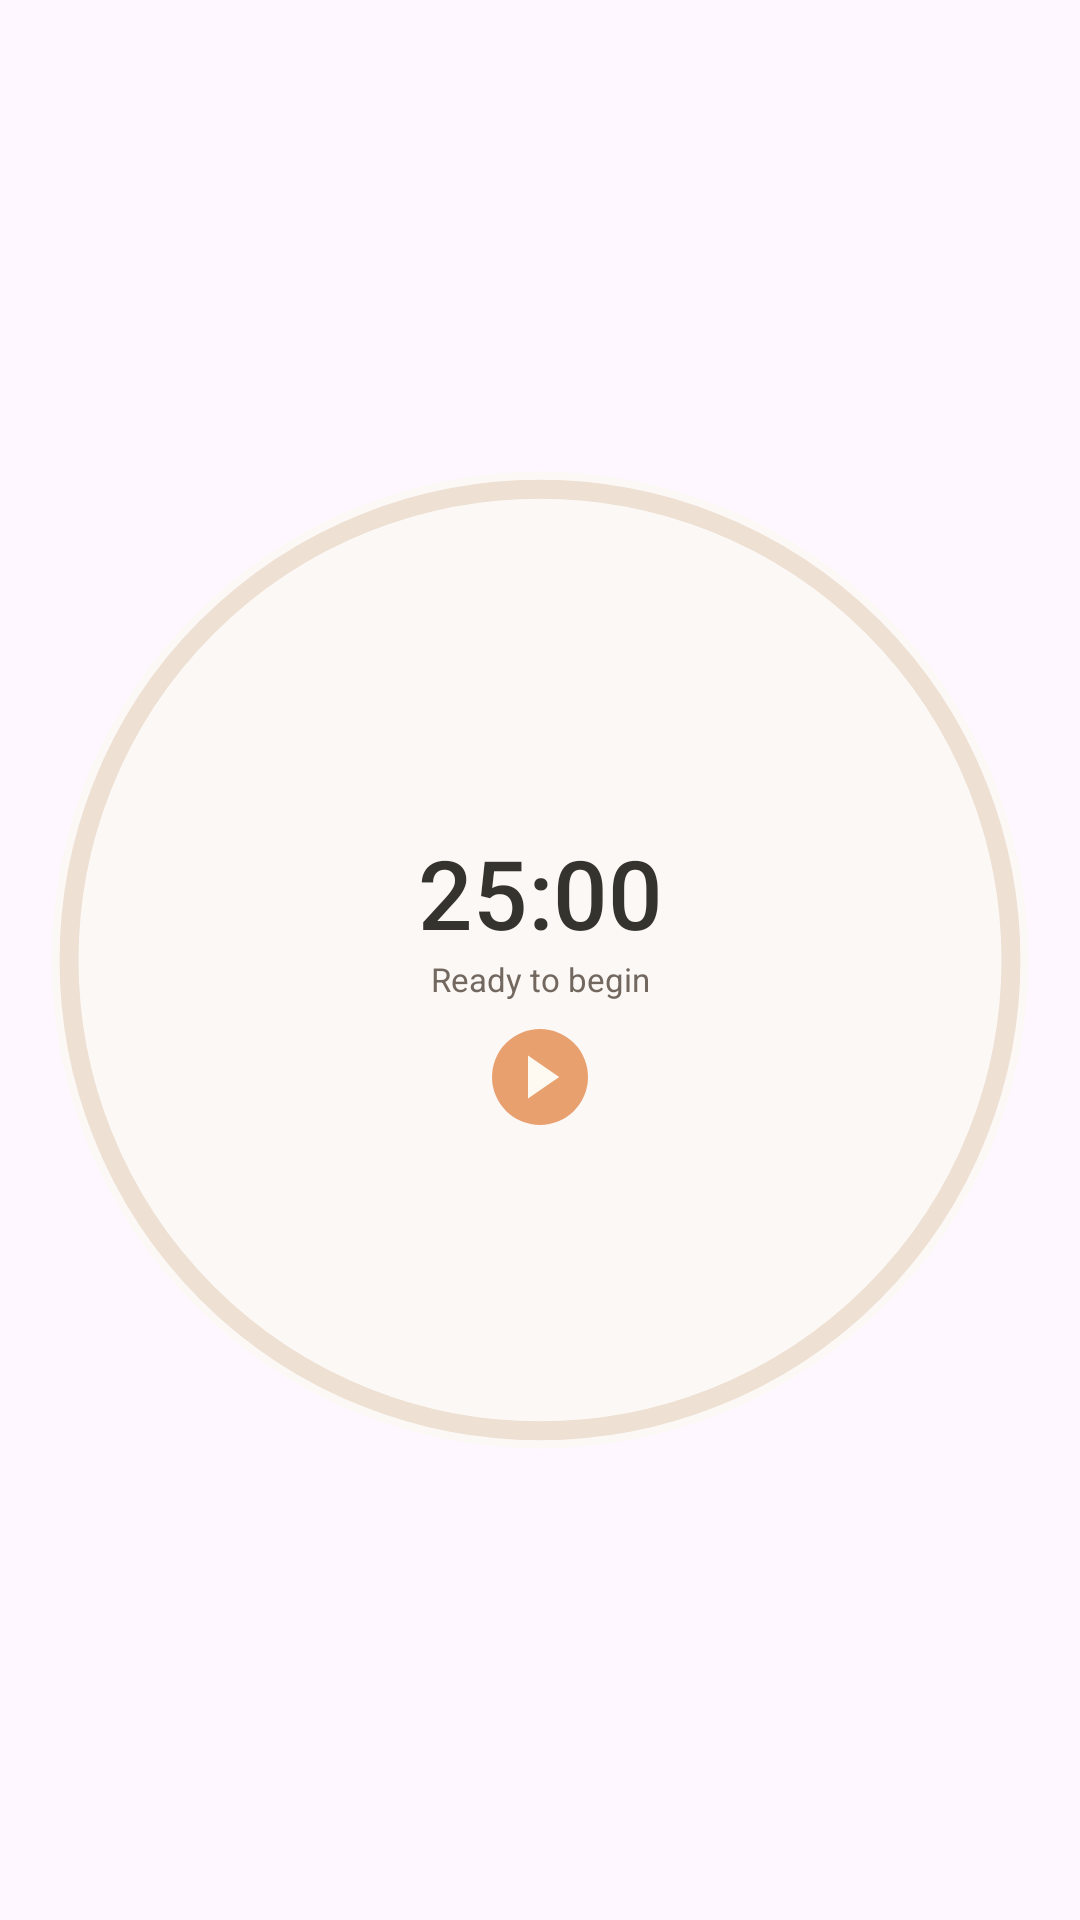

Produce the Android XML layout that renders to this screen, including the resource entries it uses.
<!-- AndroidManifest.xml: application theme Theme.focus_timer -->
<!-- res/layout/focus_skin_preview.xml -->
<?xml version="1.0" encoding="utf-8"?>
<FrameLayout xmlns:android="http://schemas.android.com/apk/res/android" xmlns:tools="http://schemas.android.com/tools"
    android:id="@+id/focus_widget_root" android:layout_width="match_parent" android:layout_height="match_parent" android:padding="4dp">
    <ImageView android:id="@+id/focus_skin_art" android:layout_width="match_parent" android:layout_height="match_parent"
        android:scaleType="fitCenter" android:src="@drawable/focus_skin_ring_system" android:importantForAccessibility="no"/>
    
    <ImageView tools:ignore="UseAppTint" android:id="@+id/focus_skin_progress" android:layout_width="match_parent" android:layout_height="match_parent"
        android:scaleType="fitCenter" android:tint="@color/focus_skin_progress" android:importantForAccessibility="no"/>
    <LinearLayout android:layout_width="match_parent" android:layout_height="match_parent" android:orientation="vertical" android:gravity="center" android:paddingTop="14dp">
        <TextView android:id="@+id/focus_widget_time" android:layout_width="match_parent" android:layout_height="40dp"
    android:gravity="center" android:fontFamily="sans-serif-medium" android:includeFontPadding="false"
    android:singleLine="true" android:textColor="@color/focus_skin_ink" android:textSize="32sp"
    android:text="@string/focus_widget_preview_time"/>
        <TextView android:id="@+id/focus_widget_state" android:layout_width="match_parent" android:layout_height="16dp"
    android:gravity="center" android:singleLine="true" android:ellipsize="end" android:includeFontPadding="false"
    android:textColor="@color/focus_skin_secondary" android:textSize="11sp" android:text="@string/focus_skin_ready"/>
        <FrameLayout android:importantForAccessibility="no" android:layout_width="1dp" android:layout_height="8dp"/>
        <ImageView android:id="@+id/focus_widget_action" android:layout_width="32dp" android:layout_height="32dp"
    android:src="@drawable/focus_skin_standard_play_system" android:importantForAccessibility="no"/>
    </LinearLayout>
</FrameLayout>
<!-- resources referenced by this layout -->
<resources>
  <color name="focus_skin_ink">#34332D</color>
  <color name="focus_skin_progress">#E49B69</color>
  <color name="focus_skin_secondary">#72685F</color>
  <!-- drawable focus_skin_ring_system (drawable) -->
  <?xml version="1.0" encoding="utf-8"?>
  <vector xmlns:android="http://schemas.android.com/apk/res/android" xmlns:aapt="http://schemas.android.com/aapt"
      android:width="240dp" android:height="240dp" android:viewportWidth="240" android:viewportHeight="240">
      <path android:fillColor="@color/focus_skin_flat" android:pathData="M120,9 A111,111 0,1 1,120,231 A111,111 0,1 1,120,9 Z"/>
      <path android:fillColor="@android:color/transparent" android:strokeColor="@color/focus_skin_track" android:strokeWidth="4.3" android:pathData="M120,13 A107,107 0,1 1,120,227 A107,107 0,1 1,120,13 Z"/>
  </vector>
  <!-- drawable focus_skin_standard_play_system (drawable) -->
  <?xml version="1.0" encoding="utf-8"?>
  <vector xmlns:android="http://schemas.android.com/apk/res/android" xmlns:aapt="http://schemas.android.com/aapt"
      android:width="40dp" android:height="40dp" android:viewportWidth="40" android:viewportHeight="40">
      <path android:fillColor="@color/focus_skin_button" android:pathData="M20,0 A20,20 0,1 1,20,40 A20,20 0,1 1,20,0 Z"/>
      <path android:fillColor="@color/focus_skin_button_ink" android:pathData="M15,11 L28,20 L15,29 Z"/>
  </vector>
  <string name="focus_skin_ready">Ready to begin</string>
  <string name="focus_widget_preview_time" translatable="false">25:00</string>
  <style name="Theme.focus_timer" parent="Theme.Material3.DayNight.NoActionBar">
          
      </style>
  <color name="focus_skin_flat">#FCF8F5</color>
  <color name="focus_skin_track">#EEE0D2</color>
  <color name="focus_skin_button">#E8A06E</color>
  <color name="focus_skin_button_ink">#FFFAF1</color>
</resources>
